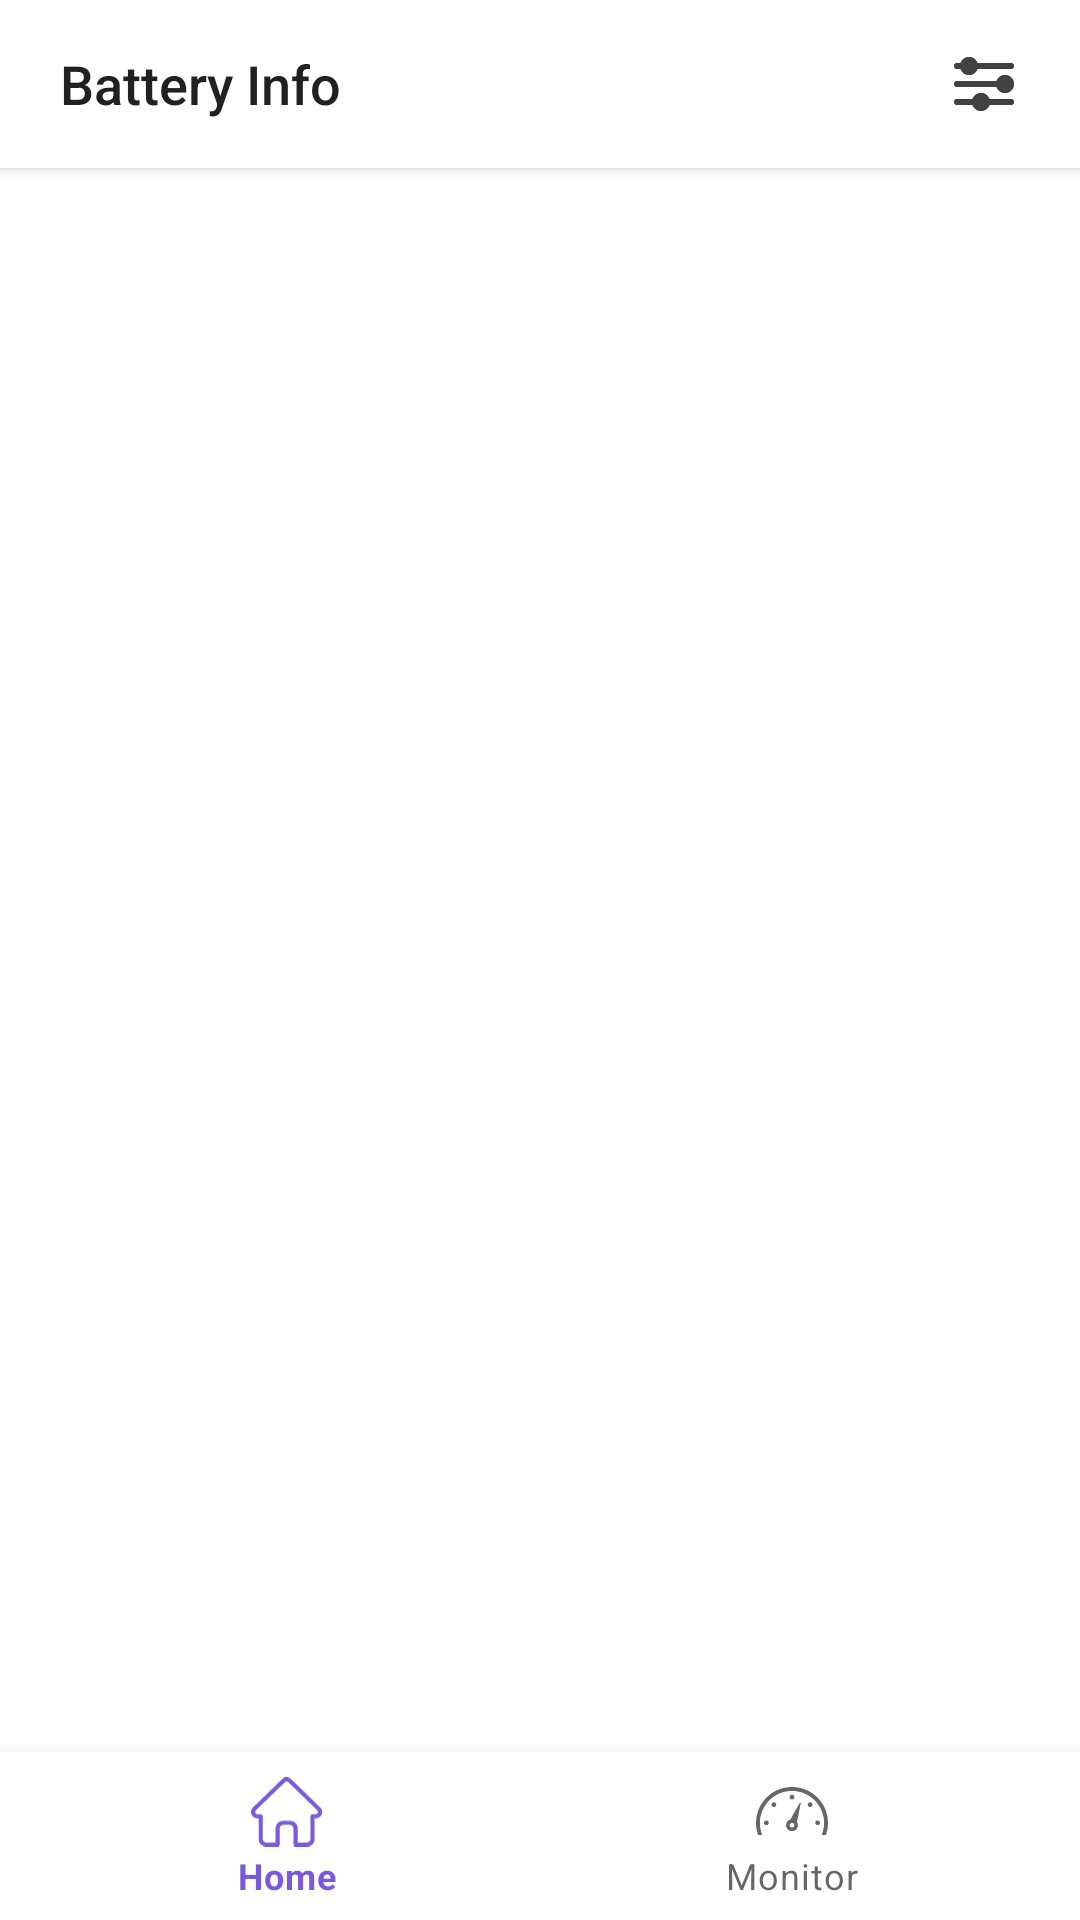

This screen was rendered from an Android layout file. Write that file and the resources it references.
<!-- AndroidManifest.xml: application theme Theme.BatteryInfo -->
<!-- res/layout/activity_main.xml -->
<?xml version="1.0" encoding="utf-8"?>
<RelativeLayout xmlns:android="http://schemas.android.com/apk/res/android"
    xmlns:tools="http://schemas.android.com/tools"
    android:layout_width="match_parent"
    android:layout_height="match_parent"
    xmlns:app="http://schemas.android.com/apk/res-auto"
    tools:context=".activity.MainActivity">

    <RelativeLayout
        android:background="@color/backgroundColor"
        android:id="@+id/toolbar_layout"
        android:layout_width="match_parent"
        android:layout_height="?attr/actionBarSize"
        android:layout_alignParentTop="true"
        android:elevation="3dp">

        <TextView
            android:id="@+id/toolbarTitle"
            android:layout_width="wrap_content"
            android:layout_height="wrap_content"
            android:layout_centerVertical="true"
            android:layout_marginStart="20dp"
            android:fontFamily="sans-serif-medium"
            android:text="@string/app_name"
            android:textColor="@color/textColor"
            android:textSize="18sp" />


        <ImageView
            android:id="@+id/settings"
            android:layout_width="wrap_content"
            android:layout_height="wrap_content"
            android:layout_alignParentEnd="true"
            android:layout_centerVertical="true"
            android:layout_marginEnd="20dp"
            android:clickable="true"
            android:focusable="true"
            android:foreground="?selectableItemBackground"
            android:src="@drawable/ic_setting"
            app:tint="@color/textColorSecondary" />


    </RelativeLayout>

    <androidx.viewpager2.widget.ViewPager2
        android:id="@+id/viewPager"
        android:layout_width="match_parent"
        android:layout_height="match_parent"
        android:layout_above="@id/bottomBar"
        android:layout_below="@id/toolbar_layout" />

    <com.google.android.material.bottomnavigation.BottomNavigationView
        android:id="@+id/bottomBar"
        android:layout_width="match_parent"
        android:layout_height="wrap_content"
        android:layout_alignParentBottom="true"
        android:textAlignment="viewEnd"
        app:itemHorizontalTranslationEnabled="true"
        app:menu="@menu/bottom_nav_menu" />

</RelativeLayout>
<!-- resources referenced by this layout -->
<resources>
  <color name="backgroundColor">#FFFFFF</color>
  <color name="textColor">#212121</color>
  <color name="textColorSecondary">#424242</color>
  <!-- drawable ic_setting (drawable) -->
  <vector xmlns:android="http://schemas.android.com/apk/res/android"
      android:width="24dp"
      android:height="24dp"
      android:viewportWidth="24"
      android:viewportHeight="24">
      <path
          android:fillColor="#FF231F20"
          android:fillType="evenOdd"
          android:pathData="M3 7h1.18C4.6 8.16 5.7 9 7 9c1.3 0 2.4-0.84 2.81-2H21c0.55 0 1-0.45 1-1s-0.45-1-1-1H9.81C9.41 3.84 8.31 3 7 3 5.7 3 4.6 3.84 4.18 5H3C2.45 5 2 5.45 2 6s0.45 1 1 1Zm16 2c-1.3 0-2.4 0.84-2.82 2H3c-0.55 0-1 0.45-1 1s0.45 1 1 1h13.18c0.42 1.16 1.52 2 2.82 2 1.65 0 3-1.35 3-3s-1.35-3-3-3Zm-5.19 8H21c0.55 0 1 0.45 1 1s-0.45 1-1 1h-7.19c-0.4 1.16-1.5 2-2.81 2-1.3 0-2.4-0.84-2.81-2H3c-0.55 0-1-0.45-1-1s0.45-1 1-1h5.19c0.4-1.16 1.5-2 2.81-2 1.3 0 2.4 0.84 2.81 2Z"/>
      <group>
          <clip-path
              android:pathData="M3 7h1.18C4.6 8.16 5.7 9 7 9c1.3 0 2.4-.84 2.81-2H21c.55 0 1-.45 1-1s-.45-1-1-1H9.81C9.41 3.84 8.31 3 7 3 5.7 3 4.6 3.84 4.18 5H3C2.45 5 2 5.45 2 6s.45 1 1 1Zm16 2c-1.3 0-2.4.84-2.82 2H3c-.55 0-1 .45-1 1s.45 1 1 1h13.18c.42 1.16 1.52 2 2.82 2 1.65 0 3-1.35 3-3s-1.35-3-3-3Zm-5.19 8H21c.55 0 1 .45 1 1s-.45 1-1 1h-7.19c-.4 1.16-1.5 2-2.81 2-1.3 0-2.4-.84-2.81-2H3c-.55 0-1-.45-1-1s.45-1 1-1h5.19c.4-1.16 1.5-2 2.81-2 1.3 0 2.4.84 2.81 2Z"/>
          <group>
              <path
                  android:fillColor="#FF0D1C2E"
                  android:pathData="M0 0H24V24H0z"/>
          </group>
      </group>
  </vector>
  <string name="app_name">Battery Info</string>
  <style name="Theme.BatteryInfo" parent="Theme.MaterialComponents.DayNight.NoActionBar">
          <item name="colorPrimary">@color/colorPrimary</item>
          <item name="colorAccent">@color/colorAccent</item>
          <item name="android:textColor">@color/textColor</item>
          <item name="android:textColorHint">@color/textColorSecondary</item>
          <item name="backgroundColor">@color/backgroundColor</item>
          <item name="android:statusBarColor">@color/backgroundColorSecondary</item>
          <item name="android:windowLightStatusBar">true</item>
      </style>
  <color name="colorPrimary">#7A59DA</color>
  <color name="colorAccent">#7A59DA</color>
  <color name="backgroundColorSecondary">#F5F5F5</color>
</resources>
